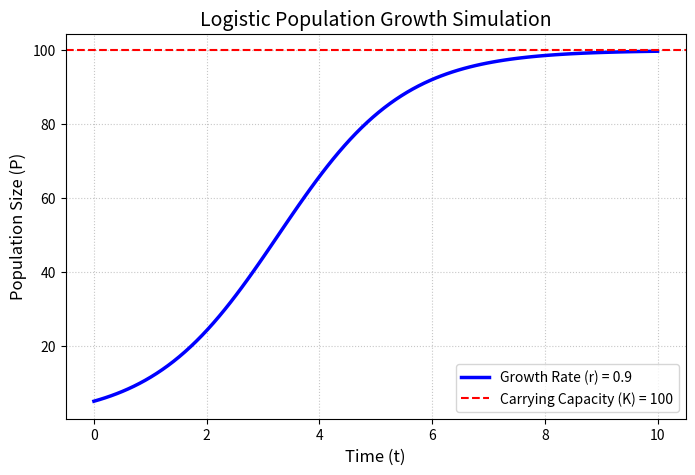

The script that saved this image:
import numpy as np 
import numpy as np
import matplotlib.pyplot as plt

#the model parameters
r = 0.9       
K = 100       
P0 = 5        

#time steps
# This creates 100 evenly spaced time points between 0 and 10
t = np.linspace(0, 10, 100)

#calculate the population at each time step using the logistic equation
# P(t) = K / (1 + ((K - P0) / P0) * e^(-r*t))
P = K / (1 + ((K - P0) / P0) * np.exp(-r * t))

plt.figure(figsize=(8, 5))
plt.plot(t, P, color='blue', linewidth=2.5, label=f'Growth Rate (r) = {r}')
plt.axhline(y=K, color='red', linestyle='--', label=f'Carrying Capacity (K) = {K}')
plt.title('Logistic Population Growth Simulation', fontsize=14)
plt.xlabel('Time (t)', fontsize=12)
plt.ylabel('Population Size (P)', fontsize=12)
plt.legend(loc='lower right')
plt.grid(True, linestyle=':', alpha=0.7)
output_filename = 'logistic_growth_simulation.png'
plt.savefig(output_filename, dpi=300, bbox_inches='tight')

print(f"Simulation complete! The plot has been saved as '{output_filename}' in your current folder.")
plt.show()
